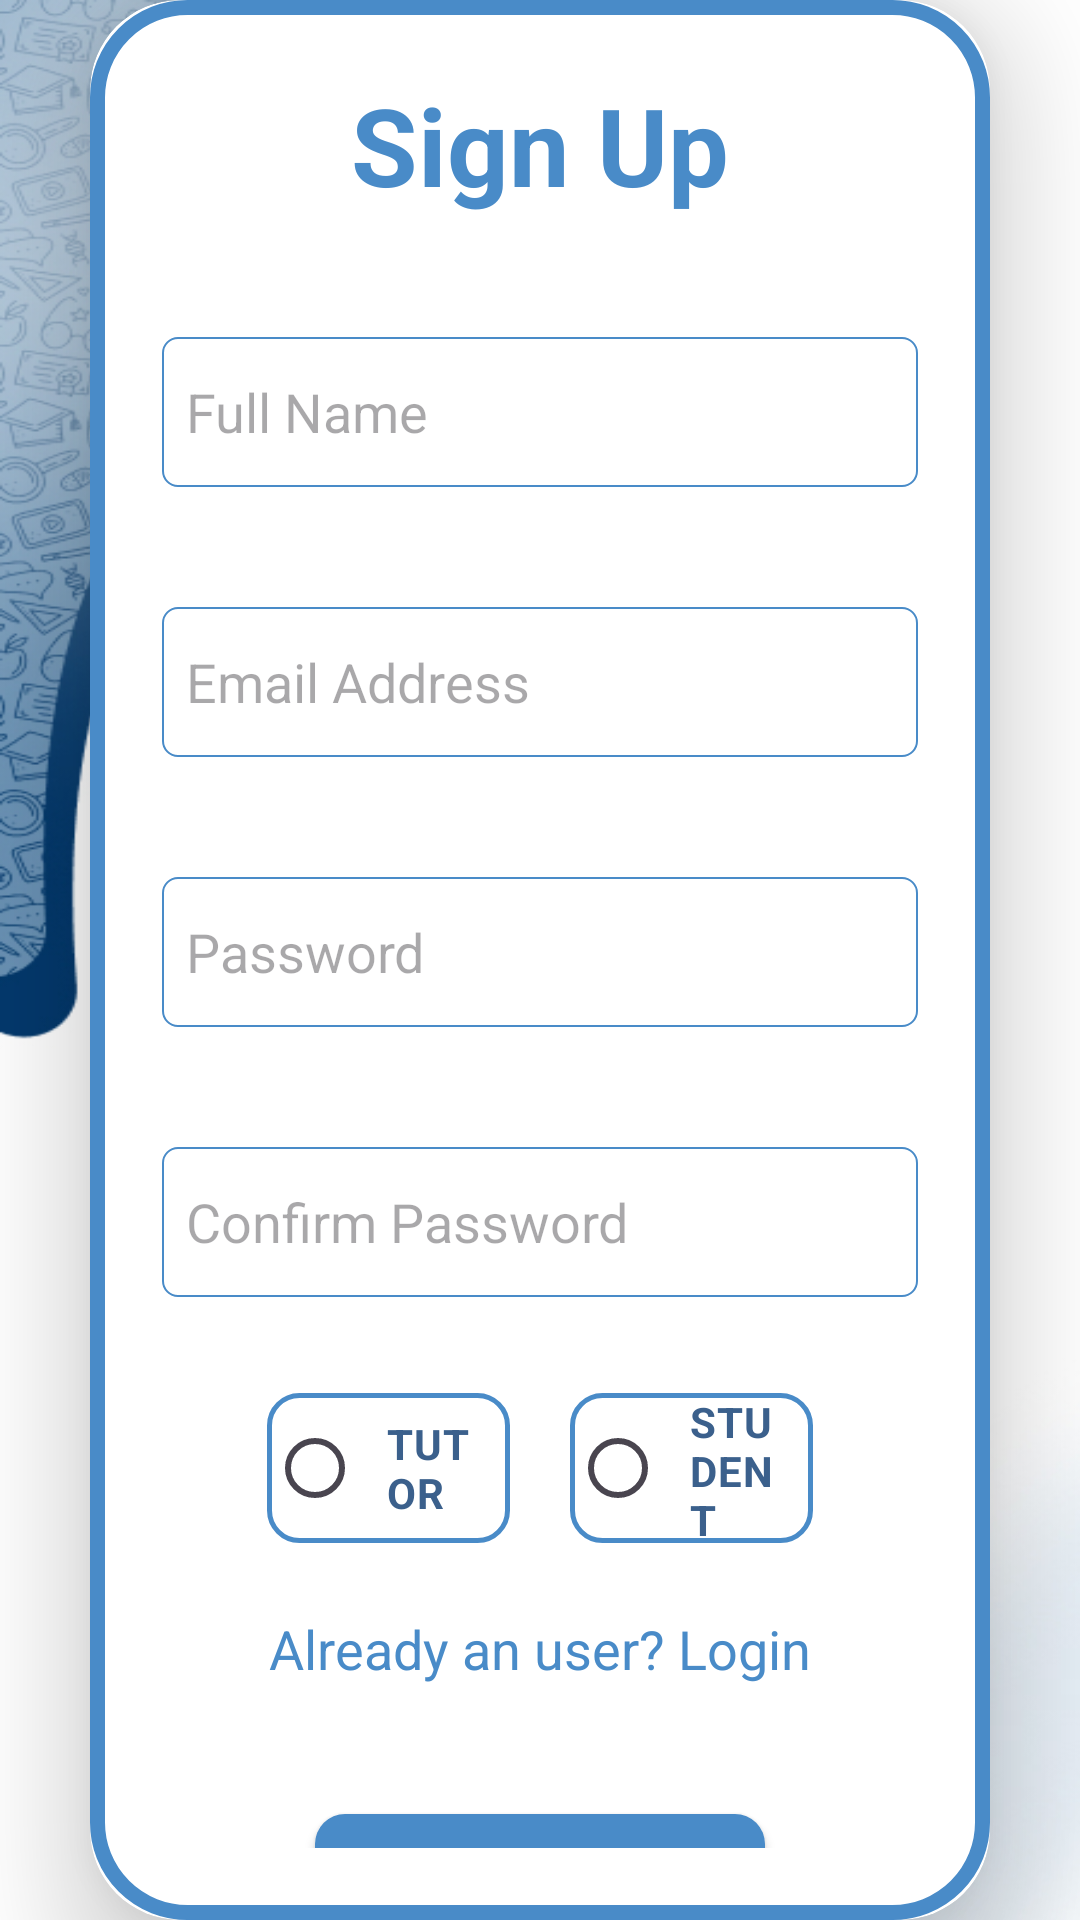

Write the Android layout XML for this screen, with the resource values it uses.
<!-- AndroidManifest.xml: application theme Theme.TutorLink -->
<!-- res/layout/activity_signupp.xml -->
<?xml version="1.0" encoding="utf-8"?>
<androidx.constraintlayout.widget.ConstraintLayout xmlns:android="http://schemas.android.com/apk/res/android"
    xmlns:app="http://schemas.android.com/apk/res-auto"
    xmlns:tools="http://schemas.android.com/tools"
    android:id="@+id/signup_screen"
    android:layout_width="match_parent"
    android:layout_height="match_parent"
    android:orientation="vertical"
    android:gravity="center"
    android:background="@drawable/pagebkg_main"
    tools:context=".activities.SignupActivity">


    <androidx.cardview.widget.CardView
        android:layout_width="match_parent"
        android:layout_height="wrap_content"
        android:layout_margin="30dp"
        app:cardCornerRadius="30dp"
        app:cardElevation="20dp"
        app:layout_constraintBottom_toBottomOf="parent"
        app:layout_constraintEnd_toEndOf="parent"
        app:layout_constraintStart_toStartOf="parent"
        app:layout_constraintTop_toTopOf="parent">

        
        <androidx.appcompat.widget.LinearLayoutCompat
            android:layout_width="match_parent"
            android:layout_height="wrap_content"
            android:layout_gravity="center_horizontal"
            android:background="@drawable/container_border"
            android:orientation="vertical"
            android:padding="24dp">

            <androidx.appcompat.widget.AppCompatTextView
                android:layout_width="match_parent"
                android:layout_height="wrap_content"
                android:text="Sign Up"
                android:textAlignment="center"
                android:textColor="@color/teal_blue"
                android:textSize="36sp"
                android:textStyle="bold" />

            <androidx.appcompat.widget.AppCompatEditText
                android:id="@+id/fullname_singup"
                android:layout_width="match_parent"
                android:layout_height="50dp"
                android:layout_marginTop="40dp"
                android:background="@drawable/textedit_border"
                android:drawablePadding="8dp"
                android:hint="Full Name"
                android:padding="8dp"
                android:textColor="@color/black" />

            <androidx.appcompat.widget.AppCompatEditText
                android:id="@+id/signup_email"
                android:layout_width="match_parent"
                android:layout_height="50dp"
                android:layout_marginTop="40dp"
                android:background="@drawable/textedit_border"
                android:drawablePadding="8dp"
                android:hint="Email Address"
                android:inputType="textEmailAddress"
                android:padding="8dp"
                android:textColor="@color/black" />

            <androidx.appcompat.widget.AppCompatEditText
                android:id="@+id/signup_password"
                android:layout_width="match_parent"
                android:layout_height="50dp"
                android:layout_marginTop="40dp"
                android:background="@drawable/textedit_border"
                android:drawablePadding="8dp"
                android:hint="Password"
                android:inputType="textPassword"
                android:padding="8dp"
                android:textColor="@color/black" />

            <androidx.appcompat.widget.AppCompatEditText
                android:id="@+id/signup_conf_pass"
                android:layout_width="match_parent"
                android:layout_height="50dp"
                android:layout_marginTop="40dp"
                android:background="@drawable/textedit_border"
                android:drawablePadding="8dp"
                android:inputType="textPassword"
                android:hint="Confirm Password"
                android:padding="8dp"
                android:textColor="@color/black" />

            <RadioGroup
                android:id="@+id/role_radio_group"
                android:layout_width="match_parent"
                android:layout_height="wrap_content"
                android:layout_marginStart="35dp"
                android:layout_marginTop="32dp"
                android:layout_marginEnd="35dp"
                android:orientation="horizontal"
                android:gravity="center">

                <RadioButton
                    android:id="@+id/radio_tutor"
                    android:layout_width="75dp"
                    android:layout_height="50dp"
                    android:layout_weight="1"
                    android:buttonTint="#3B608C"
                    android:paddingRight="10dp"
                    android:layout_marginRight="10dp"
                    android:text="Tutor"
                    android:textColor="#3B608C"
                    android:textSize="14sp"
                    android:textStyle="bold"
                    android:textAllCaps="true"
                    android:paddingStart="8dp"
                    android:background="@drawable/container_background"/>

                <RadioButton
                    android:id="@+id/radio_tutee"
                    android:layout_width="75dp"
                    android:layout_marginLeft="10dp"
                    android:layout_height="50dp"
                    android:layout_weight="1"
                    android:buttonTint="#3B608C"
                    android:paddingRight="10dp"
                    android:text="Student"
                    android:textColor="#3B608C"
                    android:textSize="14sp"
                    android:textAllCaps="true"
                    android:textStyle="bold"
                    android:paddingStart="8dp"
                    android:background="@drawable/container_background"/>
            </RadioGroup>


            <androidx.appcompat.widget.AppCompatTextView
                android:id="@+id/textViewLogin"
                android:layout_width="wrap_content"
                android:layout_height="wrap_content"
                android:layout_gravity="center"
                android:layout_marginTop="15dp"
                android:padding="8dp"
                android:text="Already an user? Login"
                android:textColor="@drawable/text_color_selector"
                android:textSize="18sp" />


            <androidx.appcompat.widget.AppCompatButton
                android:id="@+id/signup_button"
                android:layout_width="150dp"
                android:layout_height="50dp"
                android:layout_gravity="center"
                android:layout_marginTop="35dp"
                android:background="@drawable/button_background"
                android:text="Sign Up"
                android:textColor="@color/beige"
                android:textSize="18sp"
                android:textStyle="bold"
                app:cornerRadius="20dp" />

        </androidx.appcompat.widget.LinearLayoutCompat>

    </androidx.cardview.widget.CardView>


</androidx.constraintlayout.widget.ConstraintLayout>
<!-- resources referenced by this layout -->
<resources>
  <color name="beige">#F2E5BF</color>
  <color name="black">#FF000000</color>
  <color name="teal_blue">#498BC8</color>
  <!-- drawable button_background (drawable) -->
  <selector xmlns:android="http://schemas.android.com/apk/res/android">
      <item android:state_pressed="true">
          <shape android:shape="rectangle">
              <corners android:radius="10dp"/>
              <solid android:color="@color/blue_cream"/>
          </shape>
      </item>
      <item>
          <shape android:shape="rectangle">
              <corners android:radius="10dp"/>
              <solid android:color="@color/teal_blue"/>
          </shape>
      </item>
  </selector>
  <!-- drawable container_background (drawable) -->
  <?xml version="1.0" encoding="utf-8"?>
  <shape xmlns:android="http://schemas.android.com/apk/res/android"
      android:shape="rectangle">
  
      <solid
          android:color="@color/white"/>
  
      <stroke
          android:width="1.5dp"
          android:color="@color/teal_blue"/>
  
  
      <corners
          android:radius="10dp"/>
  
  
  </shape>
  <!-- drawable container_border (drawable) -->
  <?xml version="1.0" encoding="utf-8"?>
  <shape xmlns:android="http://schemas.android.com/apk/res/android"
      android:shape="rectangle">
  
      <stroke
          android:width="5dp"
          android:color="@color/teal_blue"/>
  
      <corners
          android:radius="30dp"/>
  
  
  </shape>
  <!-- drawable pagebkg_main: jpg bitmap (drawable, 132987 bytes) -->
  <!-- drawable text_color_selector (drawable) -->
  <?xml version="1.0" encoding="utf-8"?>
  <selector xmlns:android="http://schemas.android.com/apk/res/android">
      <item android:state_pressed="true" android:color="@color/beige" />
      <item android:color="@color/teal_blue" />
  </selector>
  <!-- drawable textedit_border (drawable) -->
  <?xml version="1.0" encoding="utf-8"?>
  <shape xmlns:android="http://schemas.android.com/apk/res/android"
      android:shape="rectangle">
  
      <stroke
          android:width="0.5dp"
          android:color="@color/teal_blue"/>
  
      <corners
          android:radius="5dp"/>
  
  
  </shape>
  <style name="Theme.TutorLink" parent="Theme.MaterialComponents.DayNight.DarkActionBar">
      
      <item name="colorPrimary">@color/teal_200</item>
      <item name="colorPrimaryVariant">@color/teal_200</item>
      <item name="colorOnPrimary">@color/white</item>
      
      <item name="colorSecondary">@color/teal_200</item>
      <item name="colorSecondaryVariant">@color/teal_700</item>
      <item name="colorOnSecondary">@color/black</item>
      
      <item name="android:statusBarColor">@color/teal_200</item>
      
      
      
  </style>
  <color name="blue_cream">#D2E0FB</color>
  <color name="white">#FFFFFFFF</color>
  <color name="teal_200">#FF03DAC5</color>
  <color name="teal_700">#FF018786</color>
</resources>
